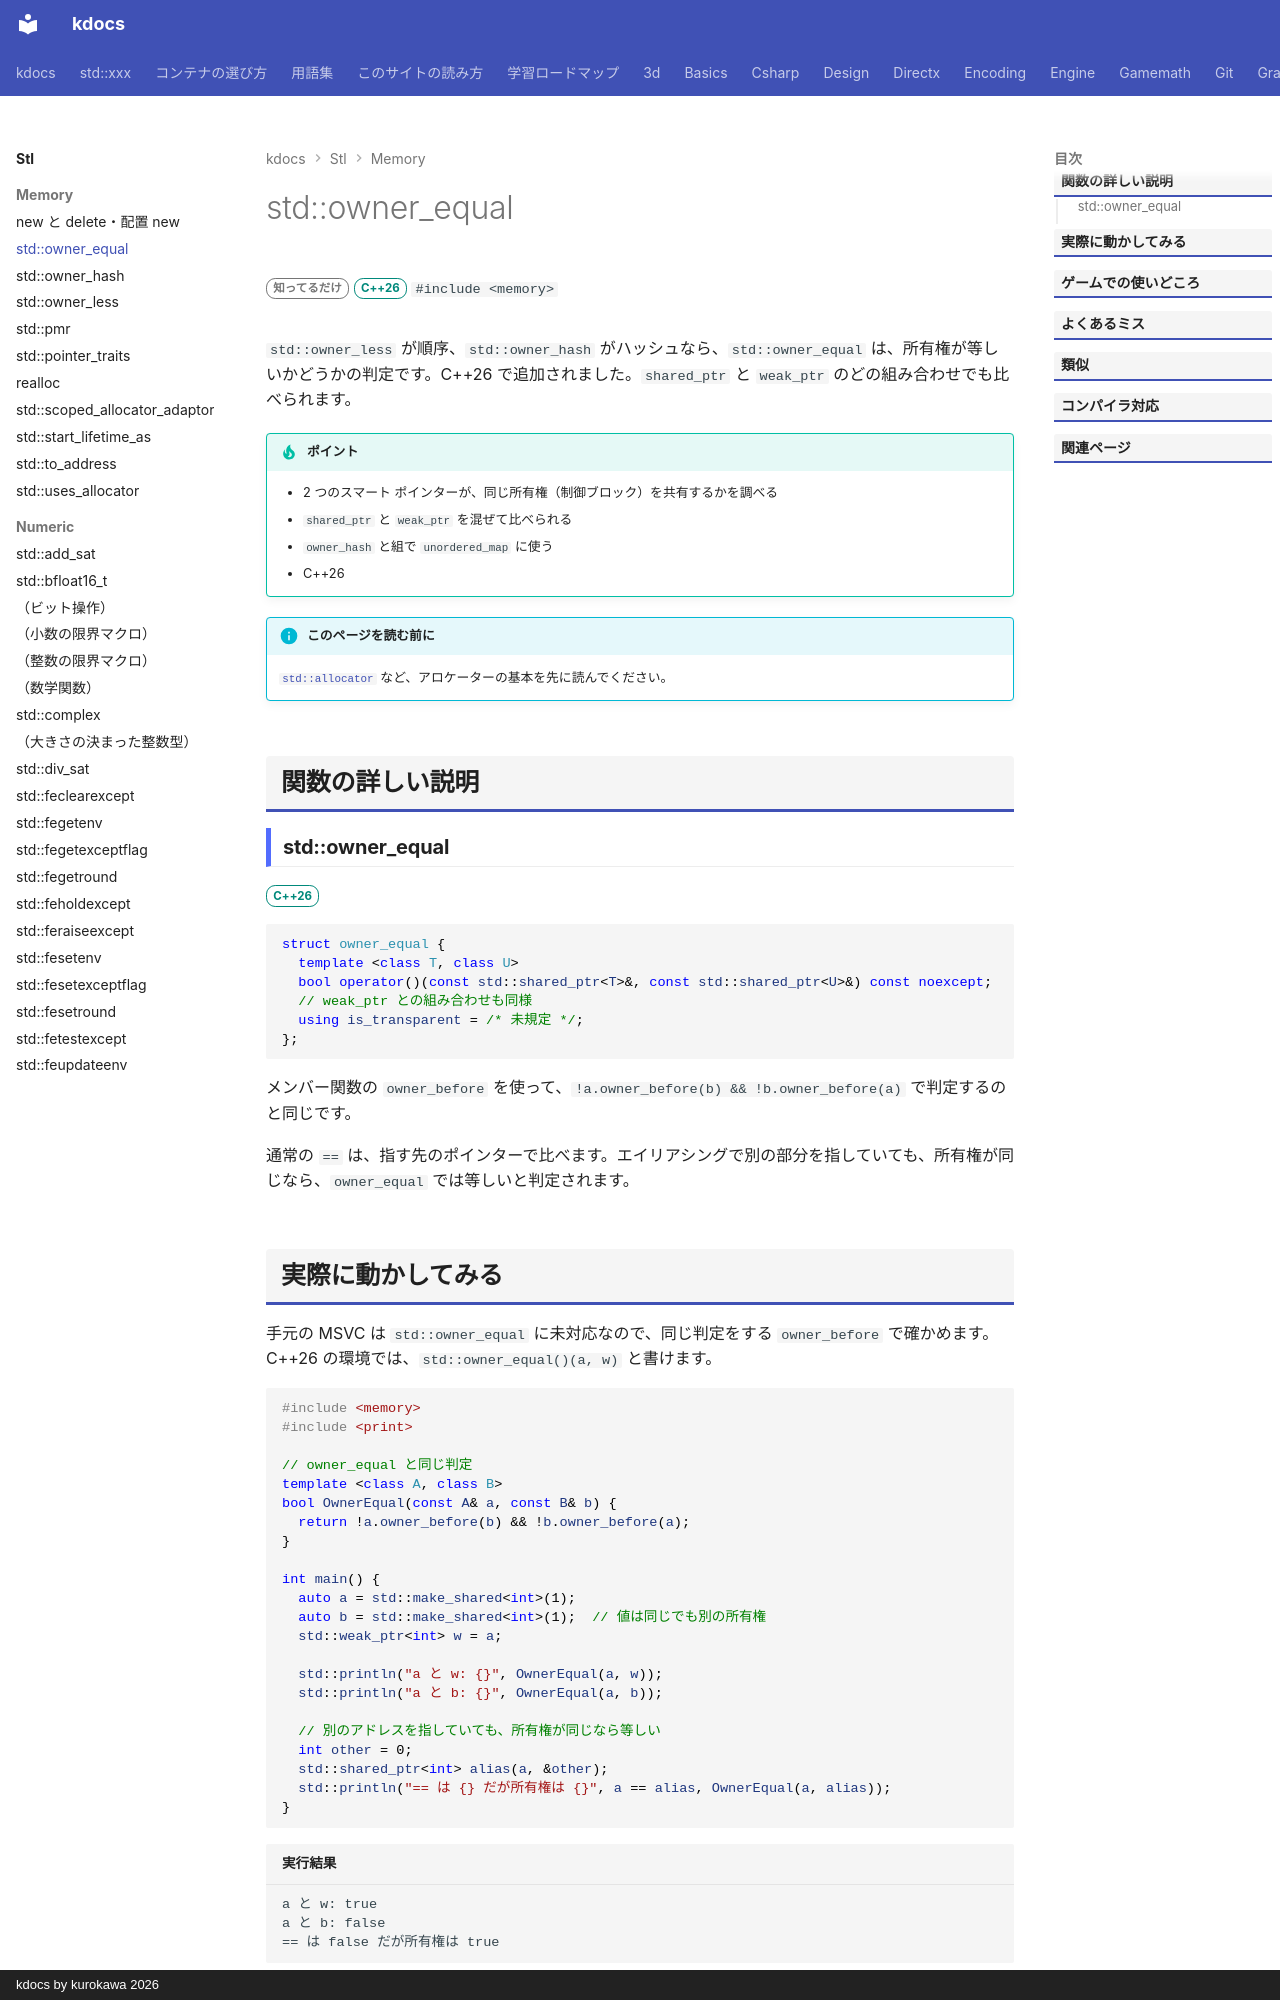

repository: qwzxdf/kdocs · page: stl/memory/owner_equal/index.html · generator: mkdocs · copyright: kdocs by kurokawa 2026

---
title: std::owner_equal
summary: "shared_ptr / weak_ptr が、同じ持ち主（制御ブロック）かを比べる。"
order: 900
tags:
  - メモリ
---

# std::owner_equal

<div class="page-badges" markdown>
<span class="rank rank-rare">知ってるだけ</span>
<span class="ver ver-26">C++26</span>
`#include <memory>`
</div>

`std::owner_less` が順序、`std::owner_hash` がハッシュなら、`std::owner_equal` は、所有権が等しいかどうかの判定です。C++26 で追加されました。`shared_ptr` と `weak_ptr` のどの組み合わせでも比べられます。

!!! tip "ポイント"
    - 2 つのスマート ポインターが、同じ所有権（制御ブロック）を共有するかを調べる
    - `shared_ptr` と `weak_ptr` を混ぜて比べられる
    - `owner_hash` と組で `unordered_map` に使う
    - C++26

!!! info "このページを読む前に"
    [`std::allocator`](allocator.md) など、アロケーターの基本を先に読んでください。

## 関数の詳しい説明

### std::owner_equal {#owner_equal}

<span class="ver ver-26">C++26</span>

```cpp
struct owner_equal {
  template <class T, class U>
  bool operator()(const std::shared_ptr<T>&, const std::shared_ptr<U>&) const noexcept;
  // weak_ptr との組み合わせも同様
  using is_transparent = /* 未規定 */;
};
```

メンバー関数の `owner_before` を使って、`!a.owner_before(b) && !b.owner_before(a)` で判定するのと同じです。

通常の `==` は、指す先のポインターで比べます。エイリアシングで別の部分を指していても、所有権が同じなら、`owner_equal` では等しいと判定されます。
